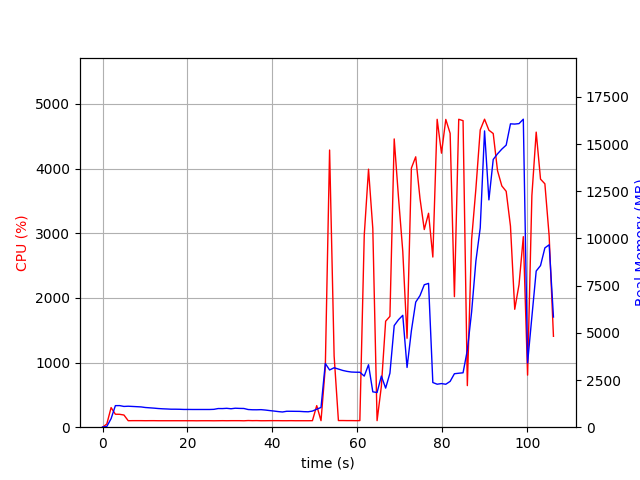

Data behind this chart, as committed beside it:
elapsed_time, nproc, cpu, mem_real, mem_virtual
3.409385681152344e-05, 1, 0.0, 10.48, 3192
1.007, 1, 49.7, 38.69, 609
2.014, 1, 303.6, 454.2, 4415
3.022, 1, 200.5, 1143, 5177
4.03, 1, 199.3, 1145, 5177
5.038, 1, 188.5, 1100, 5177
6.045, 1, 100.3, 1111, 5177
7.053, 1, 101.2, 1100, 5177
8.06, 1, 101.3, 1087, 5177
9.067, 1, 101.3, 1075, 5177
10.07, 1, 100.4, 1044, 5177
11.08, 1, 101.0, 1027, 5177
12.09, 1, 101.1, 1011, 5177
13.1, 1, 100.1, 990, 5177
14.11, 1, 100.1, 975.4, 5177
15.12, 1, 100.1, 966, 5177
16.13, 1, 100.1, 953.9, 5177
17.14, 1, 100.2, 953.9, 5177
18.15, 1, 100.1, 949.7, 5177
19.15, 1, 100.1, 940.8, 5177
20.16, 1, 100.0, 940.8, 5177
21.17, 1, 100.1, 938.7, 5177
22.18, 1, 99.1, 938.7, 5177
23.19, 1, 100.1, 938.7, 5177
24.2, 1, 100.1, 938.7, 5177
25.21, 1, 100.2, 938.7, 5177
26.22, 1, 99.2, 946.7, 5177
27.23, 1, 100.1, 988.7, 5225
28.23, 1, 101.0, 986.6, 5225
29.24, 1, 100.1, 1001, 5225
30.25, 1, 101.0, 977.2, 5225
31.26, 1, 101.0, 1006, 5225
32.27, 1, 101.0, 996.3, 5225
33.28, 1, 99.1, 992.1, 5225
34.29, 1, 103.0, 936.6, 5225
35.3, 1, 101.0, 924.5, 5225
36.31, 1, 102.0, 922.8, 5225
37.32, 1, 99.9, 930, 5225
38.33, 1, 100.1, 909.2, 5225
39.34, 1, 101.1, 881.4, 5225
40.35, 1, 101.1, 856.1, 5225
41.36, 1, 101.1, 828.1, 5225
42.37, 1, 100.2, 806.2, 5225
43.37, 1, 100.1, 844, 5225
44.38, 1, 101.1, 844, 5225
45.39, 1, 100.0, 840.9, 5225
46.4, 1, 100.2, 838.6, 5225
47.41, 1, 100.1, 823.6, 5225
48.42, 1, 100.1, 816.9, 5225
49.43, 1, 101.1, 855.1, 5225
50.44, 1, 333.8, 953.8, 5328
51.45, 1, 100.9, 1047, 5568
52.46, 1, 926.3, 3375, 12066
53.47, 1, 4288, 3032, 12066
54.54, 1, 1102, 3150, 12259
55.55, 1, 102.8, 3081, 12259
56.56, 1, 103.0, 3008, 12259
57.57, 1, 101.9, 2958, 12259
58.58, 1, 102.0, 2924, 12259
59.59, 1, 101.0, 2914, 12259
... 46 more rows
